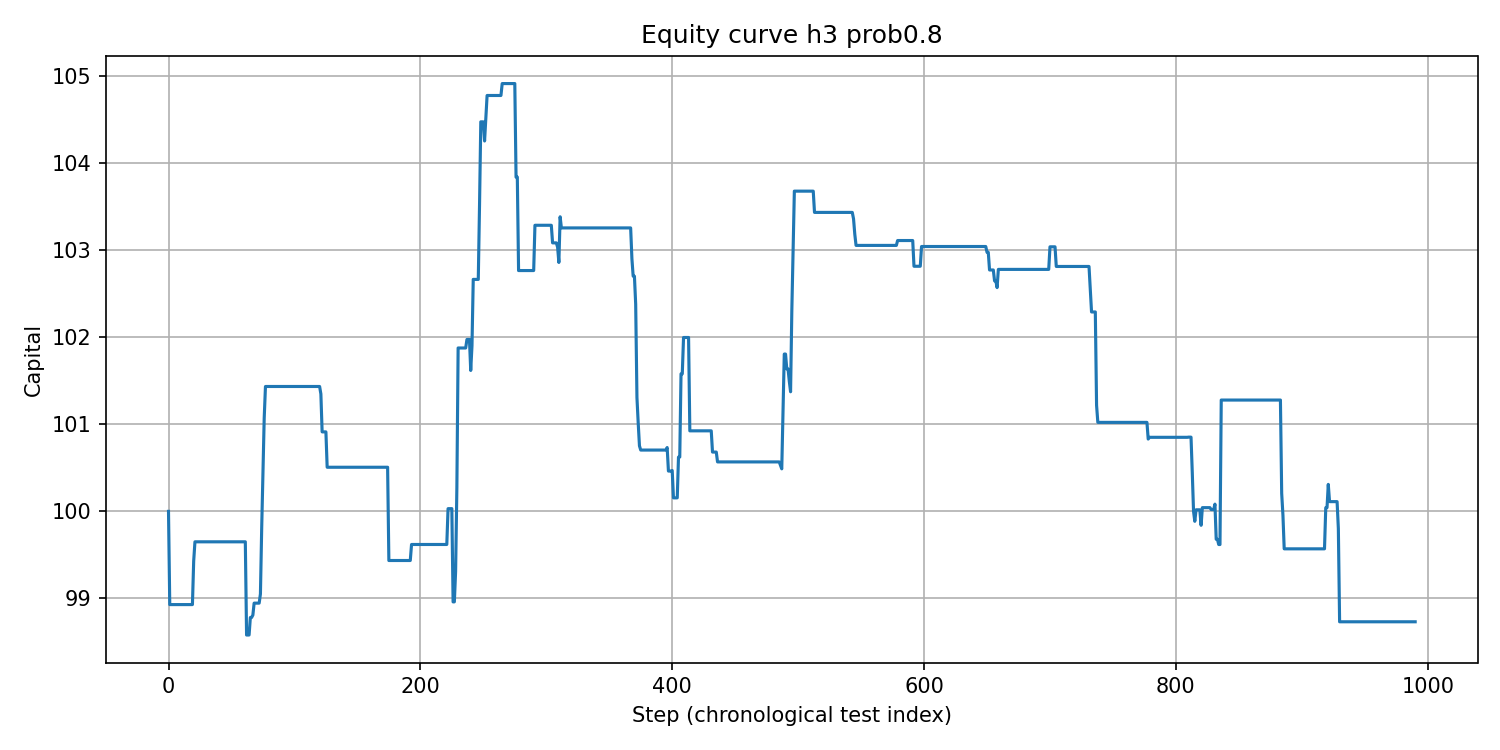

The table this chart was drawn from, first rows:
step, equity
0, 100.0
1, 98.93
2, 98.93
3, 98.93
4, 98.93
5, 98.93
6, 98.93
7, 98.93
8, 98.93
9, 98.93
10, 98.93
11, 98.93
12, 98.93
13, 98.93
14, 98.93
15, 98.93
16, 98.93
17, 98.93
18, 98.93
19, 98.93
20, 99.43
21, 99.65
22, 99.65
23, 99.65
24, 99.65
25, 99.65
26, 99.65
27, 99.65
28, 99.65
29, 99.65
30, 99.65
31, 99.65
32, 99.65
33, 99.65
34, 99.65
35, 99.65
36, 99.65
37, 99.65
38, 99.65
39, 99.65
40, 99.65
41, 99.65
42, 99.65
43, 99.65
44, 99.65
45, 99.65
46, 99.65
47, 99.65
48, 99.65
49, 99.65
50, 99.65
51, 99.65
52, 99.65
53, 99.65
54, 99.65
55, 99.65
56, 99.65
57, 99.65
58, 99.65
59, 99.65
... 931 more rows
